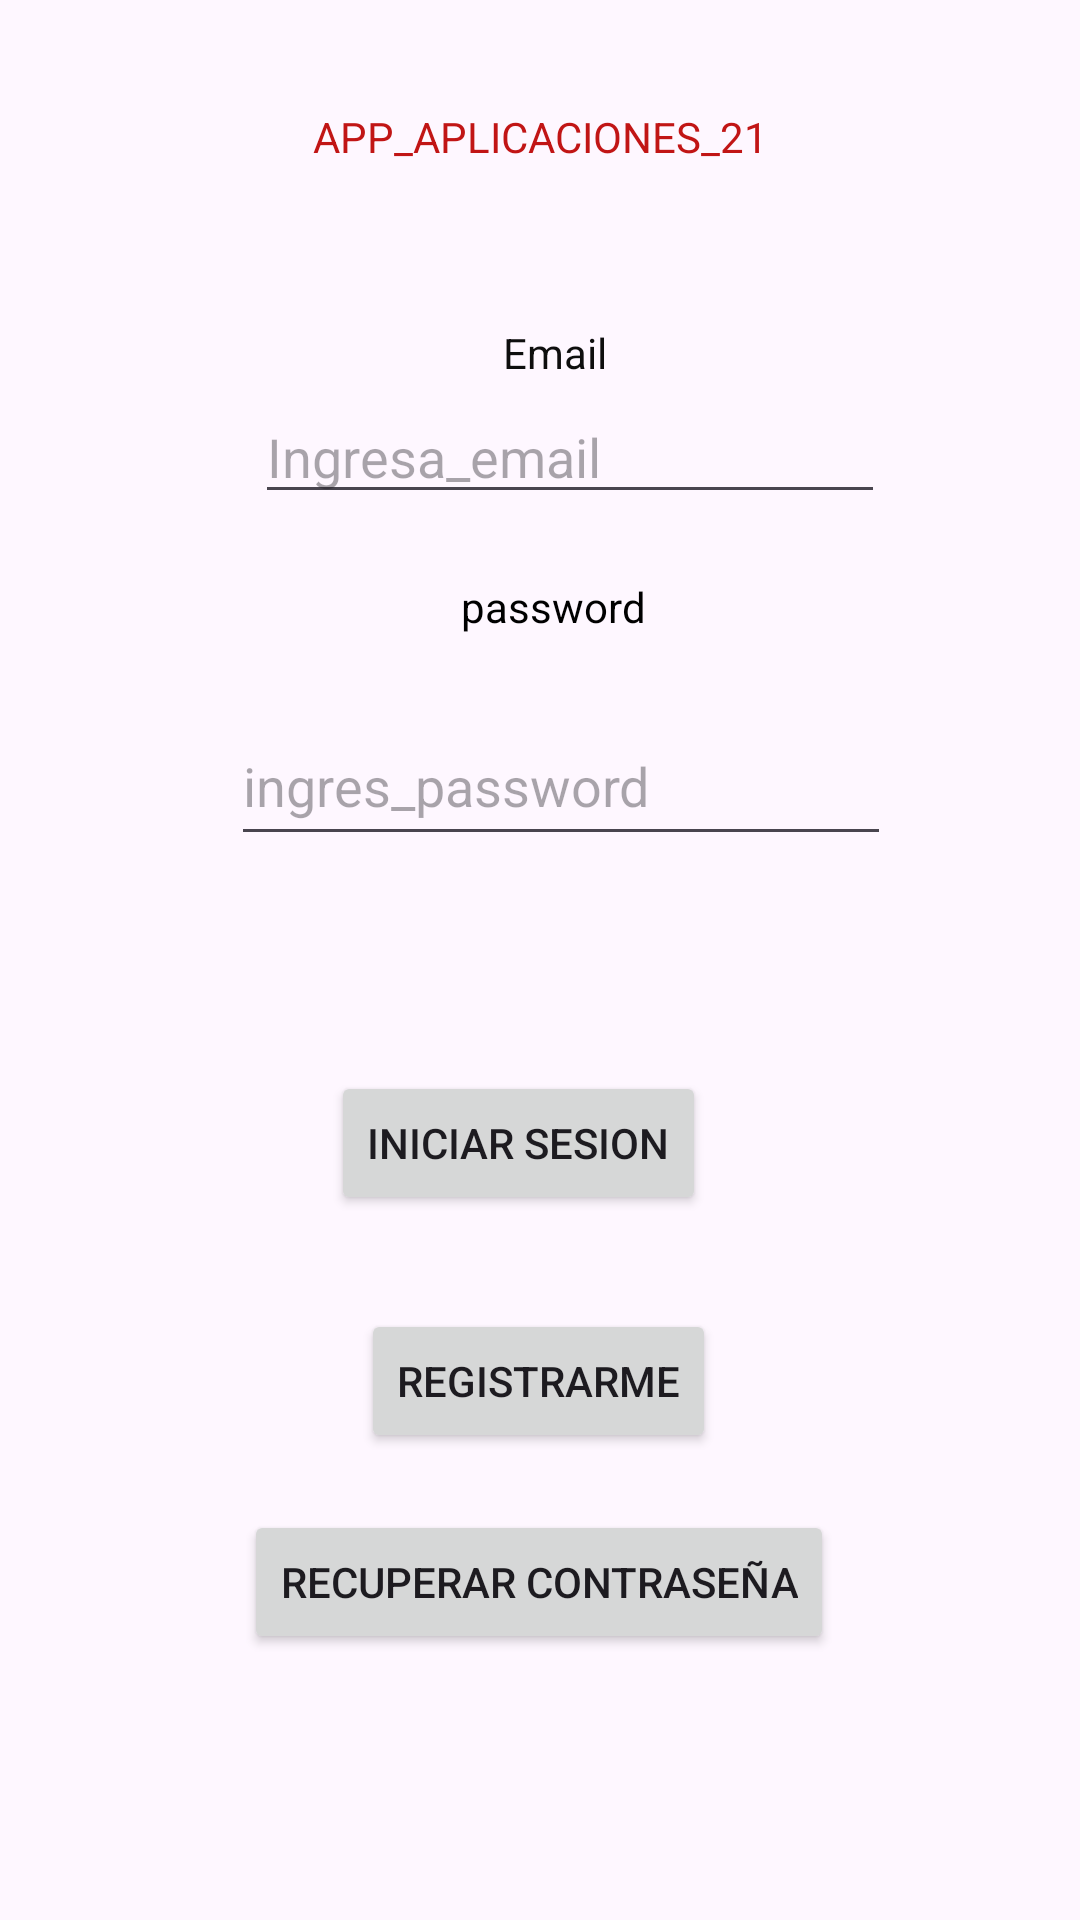

Android layout source for this screen:
<!-- AndroidManifest.xml: application theme Theme.AndroapestorCMM -->
<!-- res/layout/activity_login.xml -->
<?xml version="1.0" encoding="utf-8"?>
<androidx.constraintlayout.widget.ConstraintLayout xmlns:android="http://schemas.android.com/apk/res/android"
    xmlns:app="http://schemas.android.com/apk/res-auto"
    xmlns:tools="http://schemas.android.com/tools"
    android:id="@+id/main"
    android:layout_width="match_parent"
    android:layout_height="match_parent"
    tools:context=".login">

    <Button
        android:id="@+id/btnlogin"
        android:layout_width="wrap_content"
        android:layout_height="wrap_content"
        android:text="@string/btnlogin"
        app:layout_constraintBottom_toBottomOf="parent"
        app:layout_constraintEnd_toEndOf="parent"
        app:layout_constraintHorizontal_bias="0.47"
        app:layout_constraintStart_toStartOf="parent"
        app:layout_constraintTop_toTopOf="parent"
        app:layout_constraintVertical_bias="0.603" />

    <Button
        android:id="@+id/btnregistro"
        android:layout_width="wrap_content"
        android:layout_height="wrap_content"
        android:text="@string/btnregistrarme"
        app:layout_constraintBottom_toBottomOf="parent"
        app:layout_constraintEnd_toEndOf="parent"
        app:layout_constraintHorizontal_bias="0.498"
        app:layout_constraintStart_toStartOf="parent"
        app:layout_constraintTop_toTopOf="parent"
        app:layout_constraintVertical_bias="0.737" />

    <Button
        android:id="@+id/btnrecuperar_contrasena"
        android:layout_width="wrap_content"
        android:layout_height="wrap_content"
        android:text="recuperar contraseña"
        app:layout_constraintBottom_toBottomOf="parent"
        app:layout_constraintEnd_toEndOf="parent"
        app:layout_constraintHorizontal_bias="0.498"
        app:layout_constraintStart_toStartOf="parent"
        app:layout_constraintTop_toTopOf="parent"
        app:layout_constraintVertical_bias="0.85" />

    <TextView
        android:id="@+id/textView3"
        android:layout_width="wrap_content"
        android:layout_height="wrap_content"
        android:layout_marginTop="108dp"
        android:text=""
        android:hint="@string/email"
        android:textColorHint="#F8070707"
        app:layout_constraintEnd_toEndOf="parent"
        app:layout_constraintHorizontal_bias="0.515"
        app:layout_constraintStart_toStartOf="parent"
        app:layout_constraintTop_toTopOf="parent" />

    <EditText
        android:id="@+id/txtEmail1"
        android:layout_width="wrap_content"
        android:layout_height="wrap_content"
        android:ems="10"
        android:inputType="text"
        android:text=""
        android:hint="@string/ingresaEmail"
        app:layout_constraintBottom_toBottomOf="parent"
        app:layout_constraintEnd_toEndOf="parent"
        app:layout_constraintHorizontal_bias="0.567"
        app:layout_constraintStart_toStartOf="parent"
        app:layout_constraintTop_toTopOf="parent"
        app:layout_constraintVertical_bias="0.217" />

    <TextView
        android:id="@+id/textView4"
        android:layout_width="wrap_content"
        android:layout_height="wrap_content"
        android:text=""
        android:hint="@string/passwordl"
        android:textColorHint="@color/black"
        app:layout_constraintBottom_toBottomOf="parent"
        app:layout_constraintEnd_toEndOf="parent"
        app:layout_constraintHorizontal_bias="0.515"
        app:layout_constraintStart_toStartOf="parent"
        app:layout_constraintTop_toTopOf="parent"
        app:layout_constraintVertical_bias="0.31" />

    <TextView
        android:id="@+id/textView5"
        android:layout_width="wrap_content"
        android:layout_height="wrap_content"
        android:text="@string/Appestor_aplicaciones"
        android:textColor="#C11515"
        app:layout_constraintTop_toTopOf="parent"
        app:layout_constraintStart_toStartOf="parent"
        app:layout_constraintEnd_toEndOf="parent"
        android:layout_marginTop="36dp" />

    <EditText
        android:id="@+id/txtpass1"
        android:layout_width="220dp"
        android:layout_height="50dp"
        android:ems="10"
        android:hint="@string/password"
        android:inputType="textPassword"
        app:layout_constraintBottom_toBottomOf="parent"
        app:layout_constraintEnd_toEndOf="parent"
        app:layout_constraintHorizontal_bias="0.549"
        app:layout_constraintStart_toStartOf="parent"
        app:layout_constraintTop_toTopOf="parent"
        app:layout_constraintVertical_bias="0.399" />


</androidx.constraintlayout.widget.ConstraintLayout>
<!-- resources referenced by this layout -->
<resources>
  <string name="Appestor_aplicaciones">APP_APLICACIONES_21</string>
  <string name="btnlogin">iniciar sesion</string>
  <string name="btnregistrarme">registrarme</string>
  <string name="email">Email</string>
  <string name="ingresaEmail">Ingresa_email</string>
  <string name="password">ingres_password</string>
  <string name="passwordl">password</string>
  <style name="Theme.AndroapestorCMM" parent="Base.Theme.AndroapestorCMM" />
  <style name="Base.Theme.AndroapestorCMM" parent="Theme.Material3.DayNight.NoActionBar">
          
          
      </style>
  <!-- not gathered from this repository: default colours our renderer supplied (Android Studio template values) -->
  <color name="black">#FF000000</color>
</resources>
